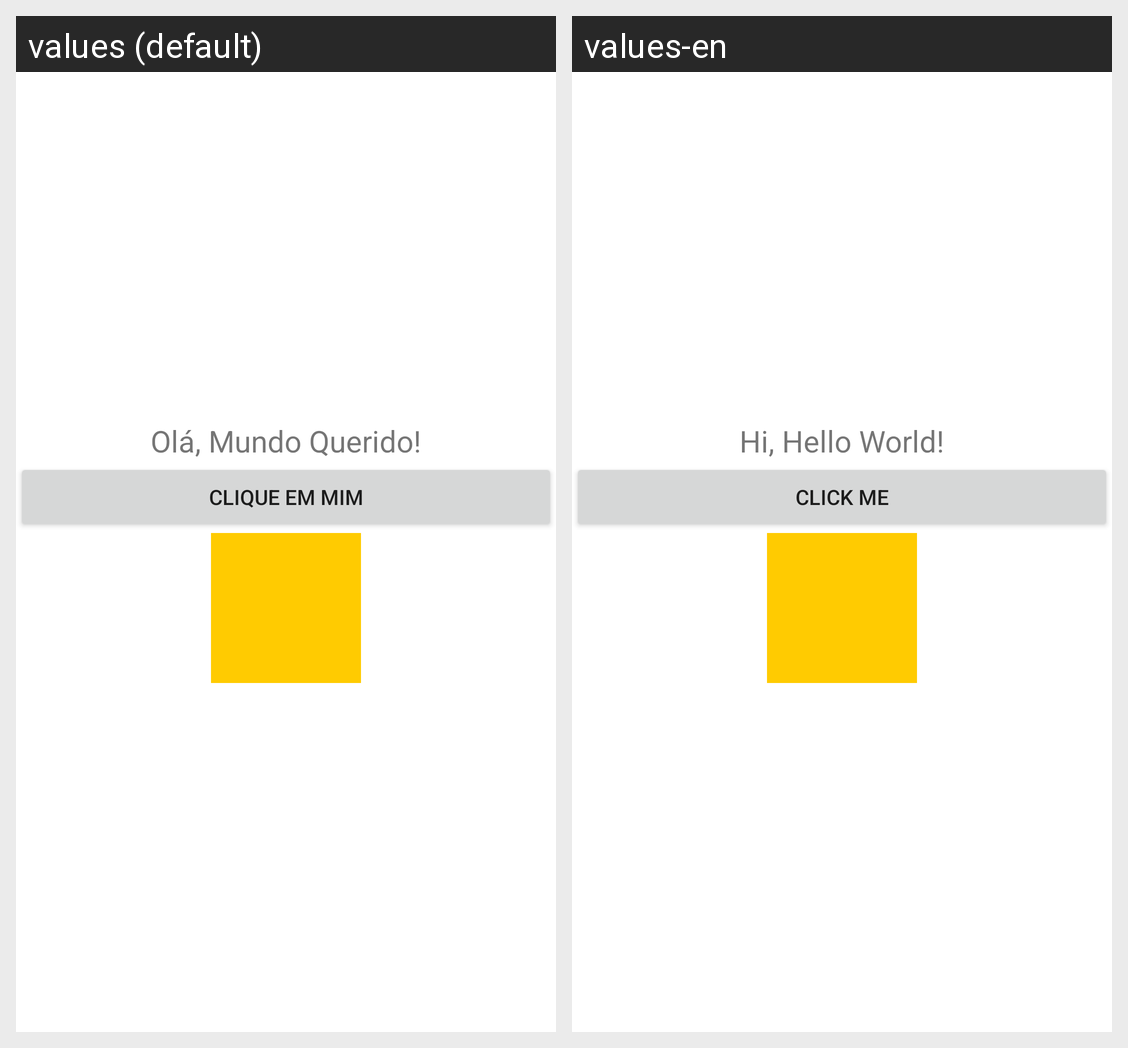

Locale-by-locale string values for the Android screen shown in this grid:
Android screen res/layout/activity_main.xml rendered under 2 locales, left to right: values (default), values-en. Device: Nexus 5 (rendered at 1080×1920; each locale shown at half size, 540×960, under a caption strip naming it); theme Theme.FirstApp.NoActionBar.
Strings drawn on this screen, with the default value and each locale's value (text and hints the layout hard-codes, and strings that could not be matched under every locale, appear in the picture but are not listed):

txt_msg_txt
  values: Olá, Mundo Querido!
  values-en: Hi, Hello World!

btn_click_text
  values: Clique em mim
  values-en: Click me
